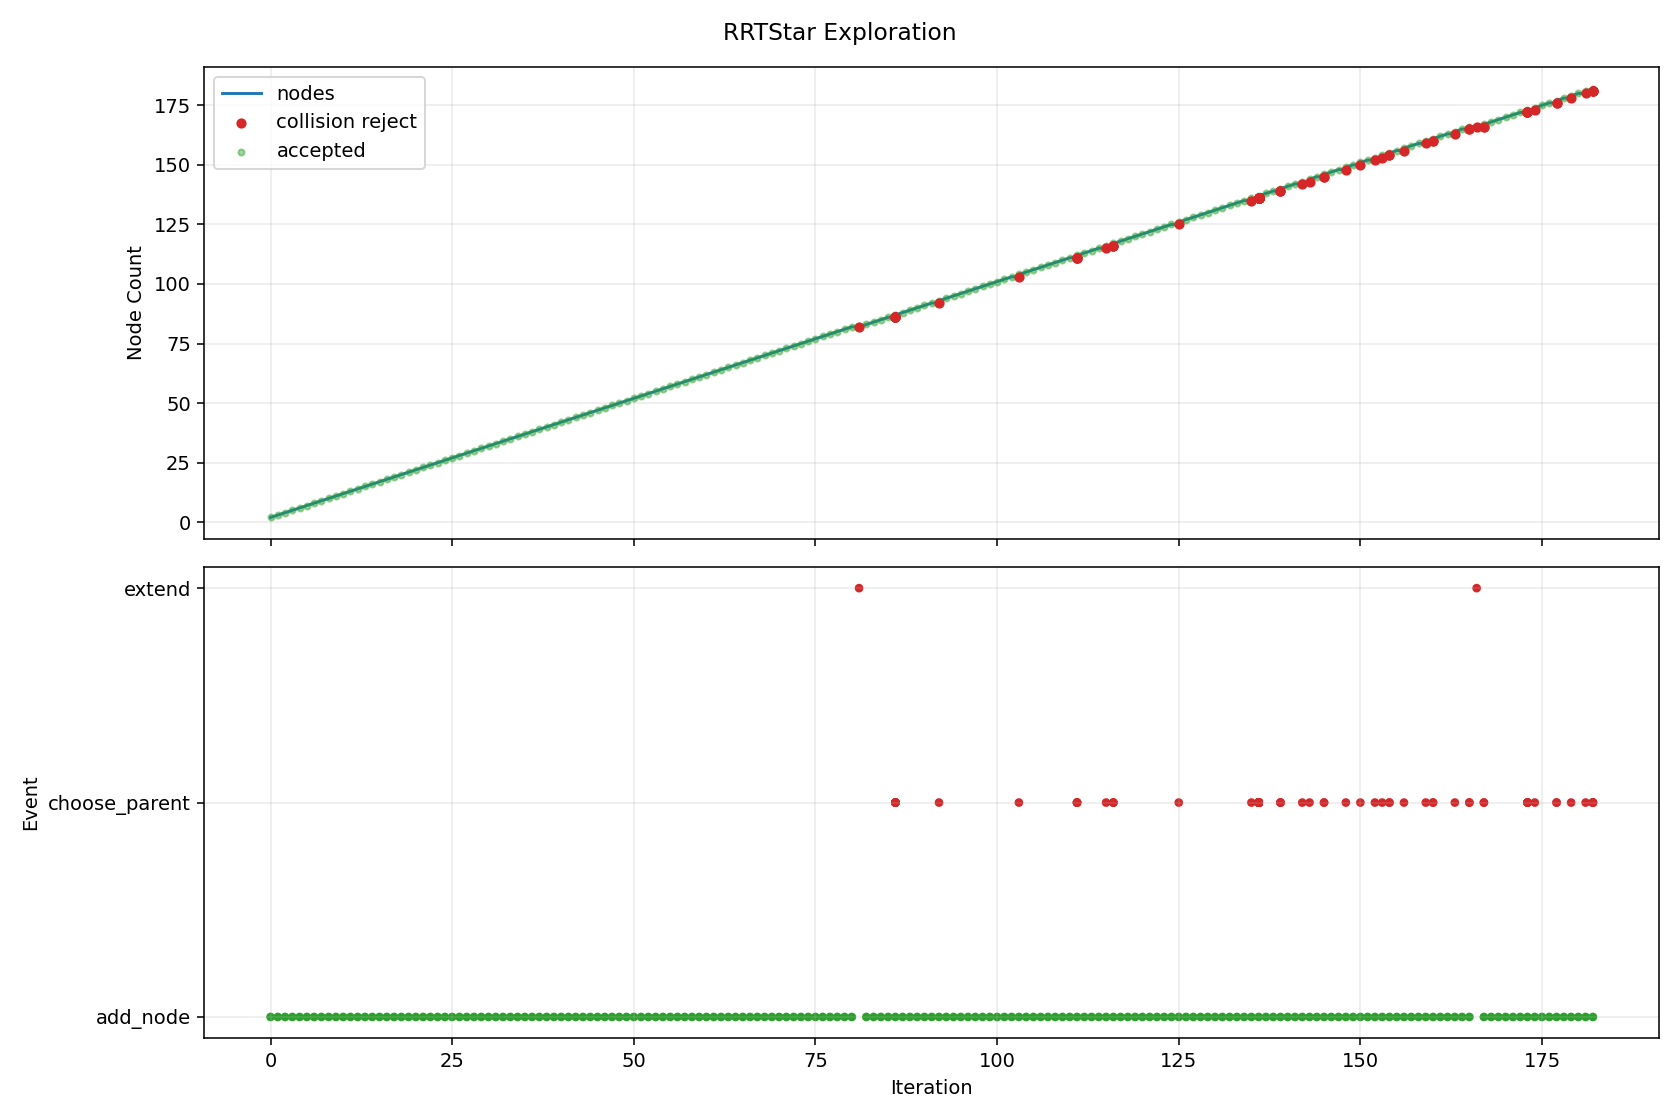

The data file committed next to this chart (first rows):
iteration, phase, sample_type, nearest_idx, node_count, accepted, collision, collision_pairs, collision_q, collision_alpha, reason, cost, from_q, to_q, sample_q
0, add_node, random, 0, 2, True, False, , , , best_parent=0, 0.08, [0.0, 0.0, 0.0, 0.0, 0.0, 0.0, 0.0, 0.0], [0.377863, 0.030327, -0.128199, 0.248824…, [3.434291, 0.275634, -1.165169, 2.261488…
1, add_node, random, 1, 3, True, False, , , , best_parent=0, 0.1161, [0.0, 0.0, 0.0, 0.0, 0.0, 0.0, 0.0, 0.0], [0.822296, 0.072855, -0.019949, 0.052977…, [6.686233, 0.633979, 1.408325, -2.531062…
2, add_node, random, 2, 4, True, False, , , , best_parent=0, 0.1767, [0.0, 0.0, 0.0, 0.0, 0.0, 0.0, 0.0, 0.0], [1.283681, 0.086586, 0.171917, -0.187371…, [6.498237, 0.241769, 2.340389, -2.903779…
3, add_node, random, 3, 5, True, False, , , , best_parent=0, 0.2304, [0.0, 0.0, 0.0, 0.0, 0.0, 0.0, 0.0, 0.0], [1.73569, 0.049266, 0.331563, 0.060887, …, [5.632978, -0.272506, 1.70805, 2.201401,…
4, add_node, random, 4, 6, True, False, , , , best_parent=0, 0.286, [0.0, 0.0, 0.0, 0.0, 0.0, 0.0, 0.0, 0.0], [2.132393, -0.01254, 0.462437, 0.05293, …, [6.860353, -0.749155, 2.022213, -0.04189…
5, add_node, random, 5, 7, True, False, , , , best_parent=0, 0.3279, [0.0, 0.0, 0.0, 0.0, 0.0, 0.0, 0.0, 0.0], [2.403103, 0.00584, 0.559121, 0.168889, …, [4.556684, 0.152055, 1.328267, 1.091372,…
6, add_node, random, 6, 8, True, False, , , , best_parent=0, 0.35, [0.0, 0.0, 0.0, 0.0, 0.0, 0.0, 0.0, 0.0], [2.463224, -0.017507, 0.418076, 0.565169…, [2.803055, -0.149476, -0.379175, 2.80513…
7, add_node, random, 1, 9, True, False, , , , best_parent=0, 0.1106, [0.0, 0.0, 0.0, 0.0, 0.0, 0.0, 0.0, 0.0], [0.345225, 0.017568, 0.161137, 0.517377,…, [0.042577, -0.100743, 2.844077, 3.007609…
8, add_node, random, 5, 10, True, False, , , , best_parent=0, 0.2998, [0.0, 0.0, 0.0, 0.0, 0.0, 0.0, 0.0, 0.0], [2.10051, -0.074803, 0.719181, 0.168702,…, [1.800365, -0.660926, 3.136082, 1.258536…
9, add_node, random, 9, 11, True, False, , , , best_parent=0, 0.3637, [0.0, 0.0, 0.0, 0.0, 0.0, 0.0, 0.0, 0.0], [2.518542, -0.063987, 0.853547, -0.01086…, [7.098533, 0.054515, 2.325668, -1.978214…
10, add_node, random, 0, 12, True, False, , , , best_parent=0, 0.08, [0.0, 0.0, 0.0, 0.0, 0.0, 0.0, 0.0, 0.0], [0.129703, -0.069287, -0.265541, -0.1668…, [1.367101, -0.730301, -2.798866, -1.7591…
11, add_node, random, 3, 13, True, False, , , , best_parent=0, 0.1979, [0.0, 0.0, 0.0, 0.0, 0.0, 0.0, 0.0, 0.0], [1.213585, 0.103492, 0.459004, -0.468294…, [0.570602, 0.258569, 3.092451, -3.045197…
12, add_node, random, 7, 14, True, False, , , , best_parent=0, 0.4009, [0.0, 0.0, 0.0, 0.0, 0.0, 0.0, 0.0, 0.0], [2.882654, 0.076861, 0.381896, 0.685877,…, [6.929517, 0.98737, 0.032816, 1.850528, …
13, add_node, random, 7, 15, True, False, , , , best_parent=0, 0.3936, [0.0, 0.0, 0.0, 0.0, 0.0, 0.0, 0.0, 0.0], [2.751186, -0.085892, 0.365172, 0.646243…, [6.024924, -0.863329, -0.236276, 1.56795…
14, add_node, random, 10, 16, True, False, , , , best_parent=0, 0.4029, [0.0, 0.0, 0.0, 0.0, 0.0, 0.0, 0.0, 0.0], [2.866048, -0.072769, 0.684016, 0.061138…, [6.655593, -0.168539, -1.16471, 0.846335…
15, add_node, random, 14, 17, True, False, , , , best_parent=0, 0.4101, [0.0, 0.0, 0.0, 0.0, 0.0, 0.0, 0.0, 0.0], [2.797363, -0.121583, 0.348129, 0.302041…, [3.183213, -0.419815, 0.205721, -2.57408…
16, add_node, random, 16, 18, True, False, , , , best_parent=0, 0.442, [0.0, 0.0, 0.0, 0.0, 0.0, 0.0, 0.0, 0.0], [3.038304, -0.217365, 0.403577, 0.147731…, [4.681881, -0.87074, 0.78181, -0.904893,…
17, add_node, random, 13, 19, True, False, , , , best_parent=0, 0.4251, [0.0, 0.0, 0.0, 0.0, 0.0, 0.0, 0.0, 0.0], [2.949668, 0.155624, 0.406897, 0.873072,…, [3.592581, 0.911258, 0.646742, 2.668959,…
18, add_node, random, 12, 20, True, False, , , , best_parent=0, 0.2271, [0.0, 0.0, 0.0, 0.0, 0.0, 0.0, 0.0, 0.0], [1.346957, 0.062502, 0.361846, -0.712721…, [2.220271, -0.205897, -0.274346, -2.3132…
19, add_node, random, 10, 21, True, False, , , , best_parent=0, 0.3627, [0.0, 0.0, 0.0, 0.0, 0.0, 0.0, 0.0, 0.0], [2.277841, -0.117948, 0.839136, 0.134638…, [0.467371, -0.523823, 0.73074, 1.22906, …
20, add_node, random, 18, 22, True, False, , , , best_parent=0, 0.4584, [0.0, 0.0, 0.0, 0.0, 0.0, 0.0, 0.0, 0.0], [3.10273, 0.080862, 0.665386, 1.028784, …, [4.238132, -0.473722, 2.582835, 2.183838…
21, add_node, random, 20, 23, True, False, , , , best_parent=0, 0.4065, [0.0, 0.0, 0.0, 0.0, 0.0, 0.0, 0.0, 0.0], [2.500364, -0.245272, 0.848457, 0.159764…, [3.571835, -0.858352, 0.893342, 0.280752…
22, add_node, random, 13, 24, True, False, , , , best_parent=0, 0.4384, [0.0, 0.0, 0.0, 0.0, 0.0, 0.0, 0.0, 0.0], [3.078484, 0.158829, 0.553134, 0.563531,…, [5.054215, 0.985805, 2.280751, -0.670812…
23, add_node, random, 14, 25, True, False, , , , best_parent=0, 0.4397, [0.0, 0.0, 0.0, 0.0, 0.0, 0.0, 0.0, 0.0], [3.053216, -0.126466, 0.090014, 0.855068…, [6.258803, -0.5571, -2.83037, 3.071415, …
24, add_node, random, 23, 26, True, False, , , , best_parent=0, 0.4959, [0.0, 0.0, 0.0, 0.0, 0.0, 0.0, 0.0, 0.0], [3.463714, 0.229465, 0.363664, 0.606565,…, [6.079401, 0.709079, -0.92283, 0.898763,…
25, add_node, random, 22, 27, True, False, , , , best_parent=0, 0.4665, [0.0, 0.0, 0.0, 0.0, 0.0, 0.0, 0.0, 0.0], [2.919669, -0.281477, 0.893486, 0.343676…, [7.597722, -0.685405, 1.395852, 2.395518…
26, add_node, random, 21, 28, True, False, , , , best_parent=0, 0.4911, [0.0, 0.0, 0.0, 0.0, 0.0, 0.0, 0.0, 0.0], [3.175468, 0.129751, 0.780807, 1.247205,…, [3.742087, 0.510598, 1.679928, 2.948683,…
27, add_node, random, 3, 29, True, False, , , , best_parent=0, 0.2193, [0.0, 0.0, 0.0, 0.0, 0.0, 0.0, 0.0, 0.0], [1.454974, 0.156634, -0.08342, -0.253088…, [3.447917, 0.971624, -3.054188, -1.01768…
28, add_node, random, 25, 30, True, False, , , , best_parent=0, 0.5342, [0.0, 0.0, 0.0, 0.0, 0.0, 0.0, 0.0, 0.0], [3.713089, 0.243216, 0.611463, 0.396858,…, [5.863975, 0.361819, 2.748753, -1.411888…
29, add_node, random, 24, 31, True, False, , , , best_parent=0, 0.4883, [0.0, 0.0, 0.0, 0.0, 0.0, 0.0, 0.0, 0.0], [3.331545, -0.146992, -0.191615, 1.10868…, [5.50298, -0.307132, -2.388791, 3.08729,…
30, add_node, random, 27, 32, True, False, , , , best_parent=0, 0.5188, [0.0, 0.0, 0.0, 0.0, 0.0, 0.0, 0.0, 0.0], [3.427071, 0.192576, 0.535331, 1.291221,…, [6.51969, 0.964801, -2.481978, 1.83225, …
31, add_node, random, 30, 33, True, False, , , , best_parent=0, 0.5353, [0.0, 0.0, 0.0, 0.0, 0.0, 0.0, 0.0, 0.0], [3.704487, -0.215023, -0.345571, 1.03410…, [7.13835, -0.841412, -1.763118, 0.347412…
32, add_node, goal_bias, 11, 34, True, False, , , , best_parent=0, 0.138, [0.0, 0.0, 0.0, 0.0, 0.0, 0.0, 0.0, 0.0], [0.322641, -0.176216, -0.505313, -0.0544…, [1.809035, -1.0, -2.352523, 0.812198, 0.…
33, add_node, goal_bias, 33, 35, True, False, , , , best_parent=0, 0.211, [0.0, 0.0, 0.0, 0.0, 0.0, 0.0, 0.0, 0.0], [0.515579, -0.283145, -0.745086, 0.05807…, [1.809035, -1.0, -2.352523, 0.812198, 0.…
34, add_node, random, 29, 36, True, False, , , , best_parent=0, 0.5705, [0.0, 0.0, 0.0, 0.0, 0.0, 0.0, 0.0, 0.0], [3.978912, 0.308449, 0.619603, 0.13723, …, [6.677587, 0.970708, 0.70224, -2.498555,…
35, add_node, random, 19, 37, True, False, , , , best_parent=0, 0.2714, [0.0, 0.0, 0.0, 0.0, 0.0, 0.0, 0.0, 0.0], [1.625011, 0.070055, 0.299446, -0.710431…, [3.771077, 0.128352, -0.182166, -0.69275…
36, add_node, random, 1, 38, True, False, , , , best_parent=0, 0.1439, [0.0, 0.0, 0.0, 0.0, 0.0, 0.0, 0.0, 0.0], [0.401056, 0.092586, -0.401696, 0.380426…, [0.577767, 0.566959, -2.485563, 1.383146…
37, add_node, random, 18, 39, True, False, , , , best_parent=0, 0.4344, [0.0, 0.0, 0.0, 0.0, 0.0, 0.0, 0.0, 0.0], [2.868778, 0.223487, 0.399714, 1.056965,…, [1.994356, 0.957089, 0.322068, 3.044863,…
38, add_node, random, 28, 40, True, False, , , , best_parent=0, 0.2552, [0.0, 0.0, 0.0, 0.0, 0.0, 0.0, 0.0, 0.0], [1.500108, 0.20921, -0.25771, -0.493266,…, [1.992123, 0.782343, -2.157656, -3.11146…
39, add_node, random, 26, 41, True, False, , , , best_parent=0, 0.5095, [0.0, 0.0, 0.0, 0.0, 0.0, 0.0, 0.0, 0.0], [3.318151, -0.302282, 1.023597, 0.035554…, [6.093353, -0.447181, 1.929753, -2.11034…
40, add_node, random, 32, 42, True, False, , , , best_parent=0, 0.5865, [0.0, 0.0, 0.0, 0.0, 0.0, 0.0, 0.0, 0.0], [4.047385, -0.273369, -0.262124, 0.90406…, [6.926172, -0.763216, 0.438452, -0.18762…
41, add_node, random, 20, 43, True, False, , , , best_parent=0, 0.3882, [0.0, 0.0, 0.0, 0.0, 0.0, 0.0, 0.0, 0.0], [2.179879, -0.096299, 1.07336, -0.076999…, [1.459284, 0.062942, 2.796275, -1.633765…
42, add_node, random, 35, 44, True, False, , , , best_parent=0, 0.6165, [0.0, 0.0, 0.0, 0.0, 0.0, 0.0, 0.0, 0.0], [4.310704, 0.331867, 0.729263, 0.300181,…, [7.09769, 0.528575, 1.650391, 1.668935, …
43, add_node, random, 41, 45, True, False, , , , best_parent=0, 0.6387, [0.0, 0.0, 0.0, 0.0, 0.0, 0.0, 0.0, 0.0], [4.251395, -0.300901, -0.464017, 1.09186…, [6.020352, -0.539629, -2.214628, 2.72026…
44, add_node, random, 43, 46, True, False, , , , best_parent=0, 0.6645, [0.0, 0.0, 0.0, 0.0, 0.0, 0.0, 0.0, 0.0], [4.455603, 0.423794, 0.979955, 0.349179,…, [5.309823, 0.965724, 2.457852, 0.638036,…
45, add_node, random, 45, 47, True, False, , , , best_parent=0, 0.6582, [0.0, 0.0, 0.0, 0.0, 0.0, 0.0, 0.0, 0.0], [4.319641, 0.517694, 0.833855, 0.151611,…, [3.862461, 0.833439, 0.342587, -0.512722…
46, add_node, random, 44, 48, True, False, , , , best_parent=0, 0.6608, [0.0, 0.0, 0.0, 0.0, 0.0, 0.0, 0.0, 0.0], [4.30463, -0.322727, -0.61984, 1.309537,…, [4.730379, -0.497276, -1.866012, 3.05033…
47, add_node, random, 43, 49, True, False, , , , best_parent=0, 0.6267, [0.0, 0.0, 0.0, 0.0, 0.0, 0.0, 0.0, 0.0], [4.363623, 0.347577, 0.938716, 0.454496,…, [4.785998, 0.472961, 2.610475, 1.686171,…
48, add_node, random, 26, 50, True, False, , , , best_parent=0, 0.4605, [0.0, 0.0, 0.0, 0.0, 0.0, 0.0, 0.0, 0.0], [2.813075, -0.242489, 0.640986, 0.256292…, [2.2952, -0.053073, -0.585747, -0.168252…
49, add_node, random, 40, 51, True, False, , , , best_parent=0, 0.5561, [0.0, 0.0, 0.0, 0.0, 0.0, 0.0, 0.0, 0.0], [3.555847, -0.383114, 1.049904, 0.255337…, [5.074158, -0.899436, 1.217944, 1.659231…
50, add_node, random, 50, 52, True, False, , , , best_parent=0, 0.5843, [0.0, 0.0, 0.0, 0.0, 0.0, 0.0, 0.0, 0.0], [3.809497, -0.394256, 1.213602, 0.045848…, [6.594318, -0.516579, 3.01084, -2.254141…
51, add_node, goal_bias, 34, 53, True, False, , , , best_parent=0, 0.2877, [0.0, 0.0, 0.0, 0.0, 0.0, 0.0, 0.0, 0.0], [0.708516, -0.390075, -0.984858, 0.17056…, [1.809035, -1.0, -2.352523, 0.812198, 0.…
52, add_node, random, 28, 54, True, False, , , , best_parent=0, 0.2416, [0.0, 0.0, 0.0, 0.0, 0.0, 0.0, 0.0, 0.0], [1.435589, 0.189567, -0.24103, -0.172347…, [1.316618, 0.391682, -1.208313, 0.323174…
53, add_node, random, 24, 55, True, False, , , , best_parent=0, 0.4358, [0.0, 0.0, 0.0, 0.0, 0.0, 0.0, 0.0, 0.0], [2.787196, -0.137705, 0.089019, 1.081985…, [1.393245, -0.196599, 0.083805, 2.271036…
54, add_node, random, 44, 56, True, False, , , , best_parent=0, 0.669, [0.0, 0.0, 0.0, 0.0, 0.0, 0.0, 0.0, 0.0], [4.548355, -0.329719, -0.670771, 0.77594…, [7.068004, -0.574235, -2.425036, -1.9045…
55, add_node, goal_bias, 52, 57, True, False, , , , best_parent=0, 0.3658, [0.0, 0.0, 0.0, 0.0, 0.0, 0.0, 0.0, 0.0], [0.901454, -0.497004, -1.224631, 0.28305…, [1.809035, -1.0, -2.352523, 0.812198, 0.…
56, add_node, random, 56, 58, True, False, , , , best_parent=0, 0.4126, [0.0, 0.0, 0.0, 0.0, 0.0, 0.0, 0.0, 0.0], [1.329345, -0.535639, -1.329528, 0.05774…, [5.250753, -0.889709, -2.290858, -2.0071…
57, add_node, random, 54, 59, True, False, , , , best_parent=0, 0.4494, [0.0, 0.0, 0.0, 0.0, 0.0, 0.0, 0.0, 0.0], [2.677042, -0.138634, -0.030459, 1.29025…, [1.954843, -0.144724, -0.813782, 2.65574…
58, add_node, goal_bias, 57, 60, True, False, , , , best_parent=0, 0.4868, [0.0, 0.0, 0.0, 0.0, 0.0, 0.0, 0.0, 0.0], [1.441419, -0.644131, -1.568538, 0.23401…, [1.809035, -1.0, -2.352523, 0.812198, 0.…
59, add_node, random, 31, 61, True, False, , , , best_parent=0, 0.5444, [0.0, 0.0, 0.0, 0.0, 0.0, 0.0, 0.0, 0.0], [3.600734, 0.28003, 0.145413, 1.336277, …, [4.967301, 0.968205, -2.922887, 1.690833…
... 221 more rows
